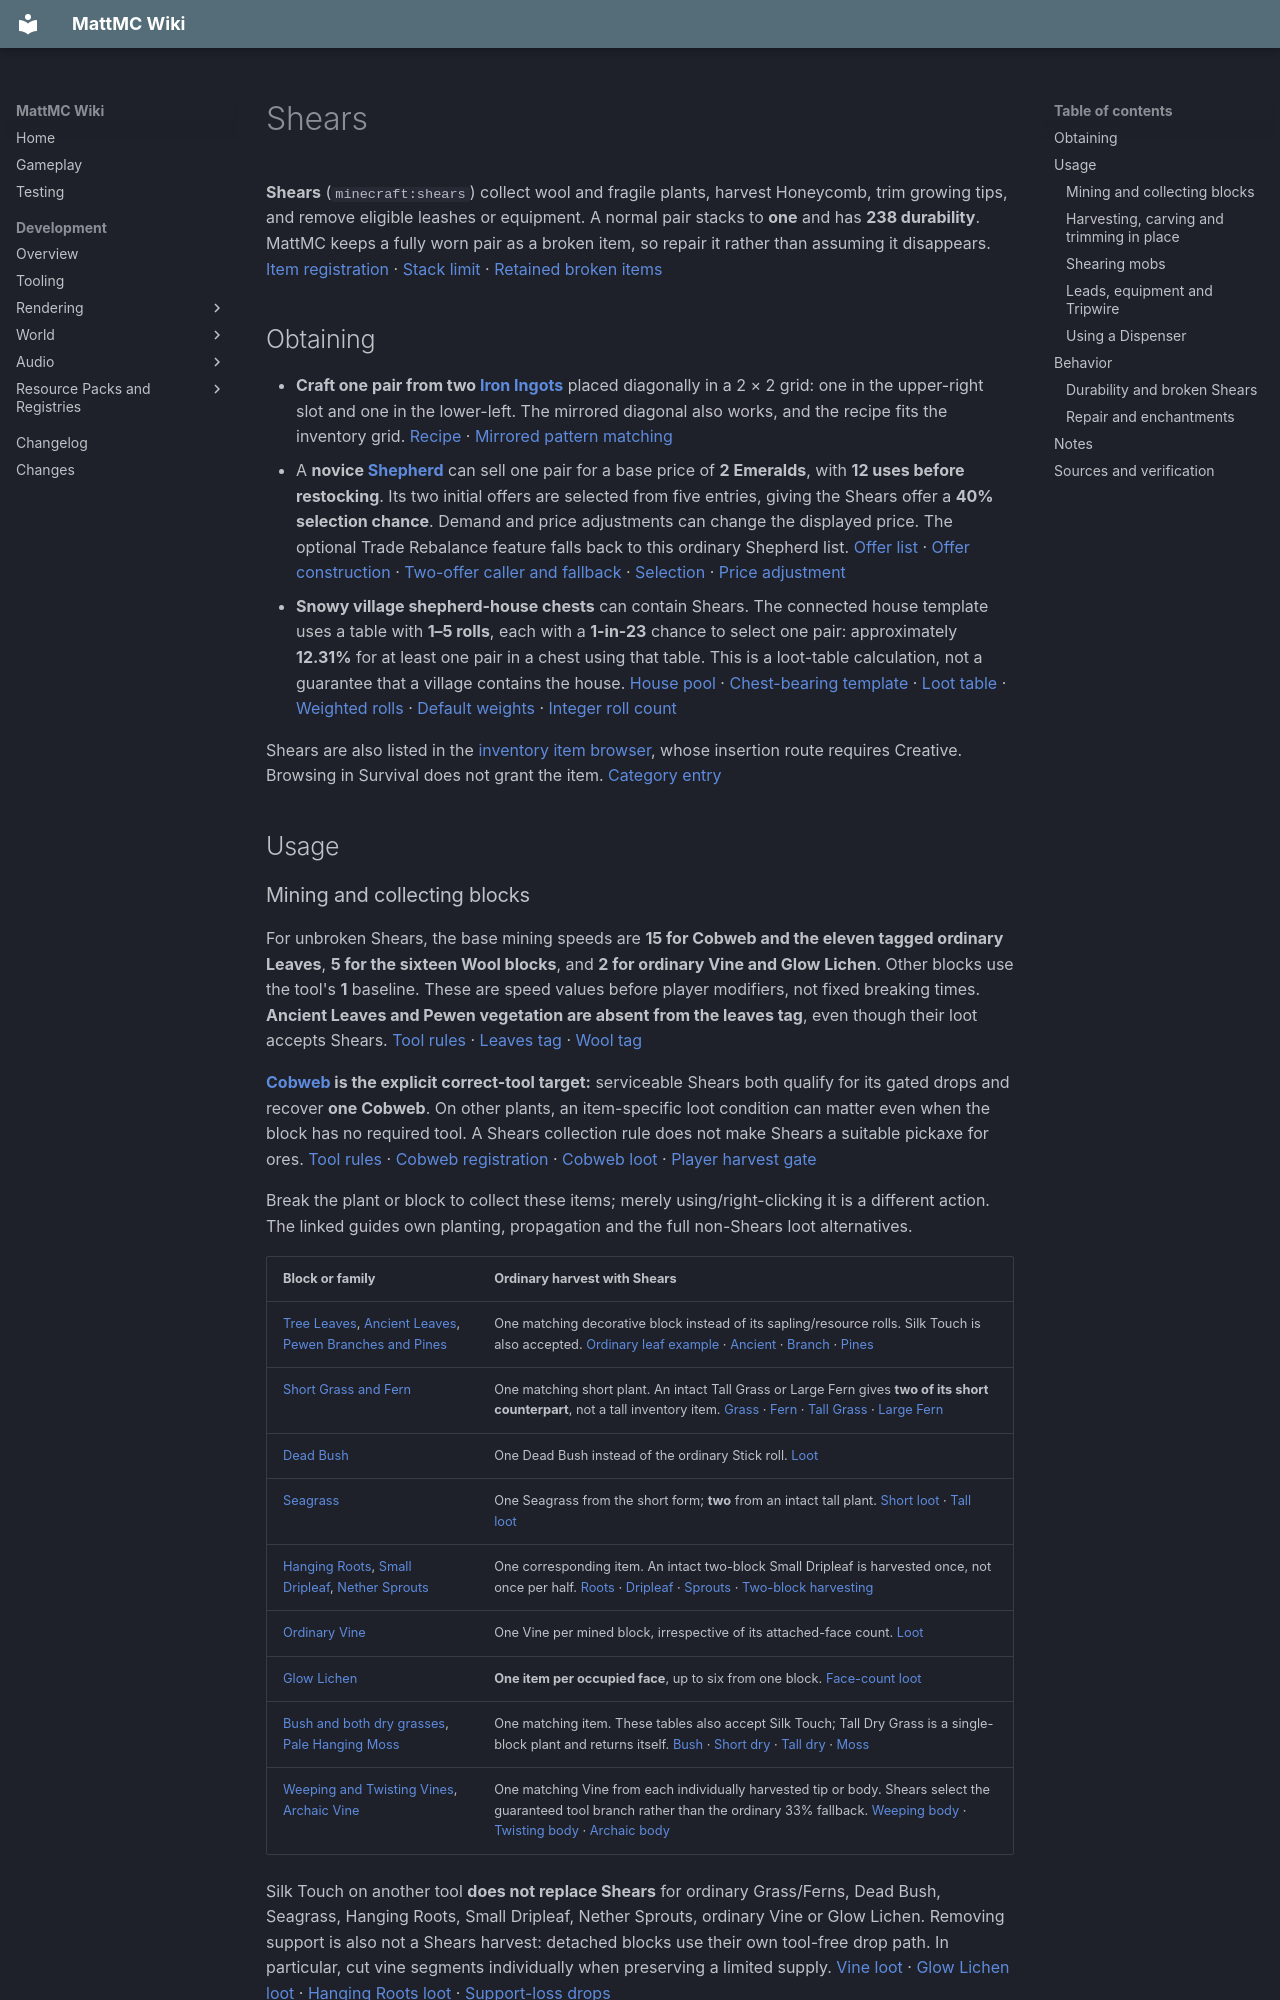

repository: HungLo2020/MattMC · page: gameplay/items/Shears/index.html · generator: mkdocs

# Shears

**Shears** (`minecraft:shears`) collect wool and fragile plants, harvest Honeycomb, trim growing tips, and remove eligible leashes or equipment. A normal pair stacks to **one** and has **238 durability**. MattMC keeps a fully worn pair as a broken item, so repair it rather than assuming it disappears. [Item registration][item] · [Stack limit][stack-limit] · [Retained broken items][wear]

## Obtaining

- **Craft one pair from two [Iron Ingots](IronIngot.md)** placed diagonally in a 2 × 2 grid: one in the upper-right slot and one in the lower-left. The mirrored diagonal also works, and the recipe fits the inventory grid. [Recipe][recipe] · [Mirrored pattern matching][pattern]
- A **novice [Shepherd](../mobs/Villager.md)** can sell one pair for a base price of **2 Emeralds**, with **12 uses before restocking**. Its two initial offers are selected from five entries, giving the Shears offer a **40% selection chance**. Demand and price adjustments can change the displayed price. The optional Trade Rebalance feature falls back to this ordinary Shepherd list. [Offer list][trade] · [Offer construction][trade-details] · [Two-offer caller and fallback][trade-caller] · [Selection][trade-selection] · [Price adjustment][trade-price]
- **Snowy village shepherd-house chests** can contain Shears. The connected house template uses a table with **1–5 rolls**, each with a **1-in-23** chance to select one pair: approximately **12.31%** for at least one pair in a chest using that table. This is a loot-table calculation, not a guarantee that a village contains the house. [House pool][house-pool] · [Chest-bearing template][house-template] · [Loot table][chest] · [Weighted rolls][loot-rolls] · [Default weights][loot-weights] · [Integer roll count][loot-count]

Shears are also listed in the [inventory item browser](../mechanics/InventoryBrowser.md), whose insertion route requires Creative. Browsing in Survival does not grant the item. [Category entry][creative]

## Usage

### Mining and collecting blocks

For unbroken Shears, the base mining speeds are **15 for Cobweb and the eleven tagged ordinary Leaves**, **5 for the sixteen Wool blocks**, and **2 for ordinary Vine and Glow Lichen**. Other blocks use the tool's **1** baseline. These are speed values before player modifiers, not fixed breaking times. **Ancient Leaves and Pewen vegetation are absent from the leaves tag**, even though their loot accepts Shears. [Tool rules][shears] · [Leaves tag][leaves-tag] · [Wool tag][wool-tag]

**[Cobweb](../blocks/Cobweb.md#collecting-cobwebs) is the explicit correct-tool target:** serviceable Shears both qualify for its gated drops and recover **one Cobweb**. On other plants, an item-specific loot condition can matter even when the block has no required tool. A Shears collection rule does not make Shears a suitable pickaxe for ores. [Tool rules][shears] · [Cobweb registration][cobweb-block] · [Cobweb loot][loot-cobweb] · [Player harvest gate][harvest-gate]

Break the plant or block to collect these items; merely using/right-clicking it is a different action. The linked guides own planting, propagation and the full non-Shears loot alternatives.

| Block or family | Ordinary harvest with Shears |
| --- | --- |
| [Tree Leaves](../blocks/TreeLeaves.md#leaf-families-and-drops), [Ancient Leaves](../blocks/AncientPlants.md#ancient-leaves-decoration-decay-and-drops), [Pewen Branches and Pines](../blocks/Pewen.md#branches-pines-and-resources) | One matching decorative block instead of its sapling/resource rolls. Silk Touch is also accepted. [Ordinary leaf example][loot-oak] · [Ancient][loot-ancient] · [Branch][loot-pewen-branch] · [Pines][loot-pewen-pines] |
| [Short Grass and Fern](../blocks/GrassAndFerns.md#forms-and-exact-ids) | One matching short plant. An intact Tall Grass or Large Fern gives **two of its short counterpart**, not a tall inventory item. [Grass][loot-grass] · [Fern][loot-fern] · [Tall Grass][loot-tall-grass] · [Large Fern][loot-large-fern] |
| [Dead Bush](../blocks/DeadBush.md#finding-and-collecting) | One Dead Bush instead of the ordinary Stick roll. [Loot][loot-dead-bush] |
| [Seagrass](../blocks/Seagrass.md#finding-and-harvesting) | One Seagrass from the short form; **two** from an intact tall plant. [Short loot][loot-seagrass] · [Tall loot][loot-tall-seagrass] |
| [Hanging Roots](../blocks/HangingRootsAndSporeBlossom.md#hanging-roots), [Small Dripleaf](../blocks/Dripleaves.md#small-dripleaf), [Nether Sprouts](../blocks/NetherGroundAndVegetation.md#nether-sprouts) | One corresponding item. An intact two-block Small Dripleaf is harvested once, not once per half. [Roots][loot-roots] · [Dripleaf][loot-dripleaf] · [Sprouts][loot-sprouts] · [Two-block harvesting][double-plant] |
| [Ordinary Vine](../blocks/Vines.md#ordinary-vines) | One Vine per mined block, irrespective of its attached-face count. [Loot][loot-vine] |
| [Glow Lichen](../blocks/GlowLichen.md#harvesting) | **One item per occupied face**, up to six from one block. [Face-count loot][loot-lichen] |
| [Bush and both dry grasses](../blocks/ShrubsAndDryGrass.md#exact-forms-and-harvest), [Pale Hanging Moss](../blocks/MossAndPaleMoss.md#pale-hanging-moss) | One matching item. These tables also accept Silk Touch; Tall Dry Grass is a single-block plant and returns itself. [Bush][loot-bush] · [Short dry][loot-short-dry] · [Tall dry][loot-tall-dry] · [Moss][loot-pale-moss] |
| [Weeping and Twisting Vines](../blocks/Vines.md#recovering-nether-vines), [Archaic Vine](../blocks/PrimordialPlants.md#harvesting-and-climbing) | One matching Vine from each individually harvested tip or body. Shears select the guaranteed tool branch rather than the ordinary 33% fallback. [Weeping][loot-weeping] [body][loot-weeping-body] · [Twisting][loot-twisting] [body][loot-twisting-body] · [Archaic][loot-archaic] [body][loot-archaic-body] |

Silk Touch on another tool **does not replace Shears** for ordinary Grass/Ferns, Dead Bush, Seagrass, Hanging Roots, Small Dripleaf, Nether Sprouts, ordinary Vine or Glow Lichen. Removing support is also not a Shears harvest: detached blocks use their own tool-free drop path. In particular, cut vine segments individually when preserving a limited supply. [Vine loot][loot-vine] · [Glow Lichen loot][loot-lichen] · [Hanging Roots loot][loot-roots] · [Support-loss drops][destroy-block]

### Harvesting, carving and trimming in place

- **Full Bee Nest or Beehive:** use Shears without Sneak/Crouch at honey level **5** to drop **three Honeycomb** and reset honey to zero. For hand collection, provide recognized campfire smoke first; unsmoked occupied housing can anger Bees and release them in emergency mode. Follow [Bee housing](../blocks/BeeHousing.md#harvesting) for smoke placement and colony care. [Harvest handler][hive] · [Honeycomb table][honeycomb] · [Use routing][block-use]
- **Pumpkin:** use Shears without Sneak/Crouch to leave a **Carved Pumpkin** and drop **four Pumpkin Seeds**. This is a use action on an uncarved Pumpkin, not a mining drop or a Dispenser carving recipe. See [Pumpkin carving](../blocks/PumpkinAndMelon.md#carving-a-pumpkin). [Carving][pumpkin] · [Seed table][pumpkin-loot] · [Use routing][block-use]
- **Growing tips:** use unbroken Shears on a tip below age 25 to set it to **age 25** without removing the plant. This stops natural extension of **Kelp, Weeping Vines, Twisting Vines and Cave Vines**. It does not target a body segment, ordinary Vine or Pale Hanging Moss. Bone Meal can still extend eligible Kelp/Nether-vine tips; on Cave Vines it can still produce berries. A fruiting Cave Vine can harvest its berry before the held Shears reach their trimming action, so use the bare tip afterward. See [Kelp trimming](../blocks/Kelp.md#growth-bone-meal-and-trimming) and [Vine trimming](../blocks/Vines.md#trimming-climbing-and-water). [Shears use][trim] · [Tip growth and Bone Meal][head] · [Cave Vine behavior][cave-vines] · [Interaction priority][block-use]

The shared trimming action also accepts an **Archaic Vine tip**, but that plant already has no natural extension in its own random-tick handler. Setting its age does not disable inherited Bone Meal growth. The three ordinary successful hand actions above each request **one durability**, before the wear modifiers described below. [Archaic growth override][archaic] · [Trimming wear][trim] · [Hive wear][hive] · [Carving wear][pumpkin]

### Shearing mobs

Use Shears on the mob rather than attacking it. The following living targets have active hand-shearing callbacks, require **unbroken Shears** for hand use, and also support Dispenser shearing when eligible. A normal successful hand shear requests **one durability**. [Shared mob interaction][mob-interaction] · [Loaded shearing loot][shear-loot-load] · [Dispenser route][dispenser]

| Target | Eligibility and result |
| --- | --- |
| [Sheep](../mobs/Sheep.md#shearing-and-regrowth) | Adult and unsheared: **1–3 Wool of its current color**. Grazing regrows the coat; feeding Wheat does not directly do so. [Sheep callback][sheep] · [Color routing][sheep-loot] · [White count][white-shear] · [Regrowth][sheep-regrowth] |
| [Mooshroom](../mobs/Mooshroom.md#shearing) | Adult: **five mushrooms matching its red/brown variant**, and conversion into a Cow. This is a one-time conversion. [Hand use][moosh-hand] · [Conversion][moosh] · [Variant routing][moosh-route] · [Red][moosh-red] · [Brown][moosh-brown] |
| [Bogged](../mobs/Bogged.md#shearing-the-mushrooms) | Unsheared: **two mushrooms**, each independently Red or Brown, so the pair can match. The saved sheared state has no automatic regrowth; its hostile Poison-arrow behavior remains. [Hand use][bogged-hand] · [Result][bogged] · [Loot][bogged-loot] |
| [Snow Golem](../mobs/SnowGolem.md#shearing-and-preserving-it) | Still wearing its pumpkin: removes that covering and drops **one Carved Pumpkin**. [Callback][snow] · [Loot][snow-loot] |
| [Copper Golem](../mobs/CopperGolem.md#poppy-on-the-antenna) | Wearing an allowed antenna item: drops that item. The bundled tag contains **only Poppy**. [Hand use][copper-hand] · [Removal and readiness][copper] · [Actual tag][copper-tag] |

Some imported animals use a **Dispenser-only species-shearing route**. Ordinary handheld Shears do not invoke these callbacks; having an old helper or a shearable interface is not enough to establish hand use. Shared leash cutting can still happen first. [Current interface][shearable] · [Dispatcher][dispenser] · [Handheld item implementation][shears] · [Bison hand interaction][bison-hand] · [Mungus hand interaction][mungus-hand] · [Cockroach hand interaction][roach-hand]

| Dispenser target | Current callback result |
| --- | --- |
| [Bison](../mobs/Bison.md#shearing-and-fur-regrowth), adult and unsheared | **2–3 Bison Fur**, then a sheared coat; its guide owns the five-grazing regrowth cycle. [Callback and eligibility][bison] |
| [Alligator Snapping Turtle](../mobs/AlligatorSnappingTurtle.md#moss-and-seagrass), alive with moss | **One Seagrass**, then clears all moss. No Spiked Scute output. [Callback][turtle] |
| [Mungus](../mobs/Mungus.md#brown-mushroom-production-and-shearing), alive with a stored mushroom type and positive count | Removes **one stored mushroom**, with **no dropped mushroom item**. The current callback has no adult requirement. [Selected callback][mungus] |
| [Cockroach](../mobs/Cockroach.md#maracas-dancing-and-shearing), living adult with a head | Makes it headless; **no wing or fragment output**. [Callback][roach] |
